4-way image classification set "processed" from GitHub (Devaguru11/kidney-stone-cnn); label vocabulary: cyst, normal, stone, tumour.

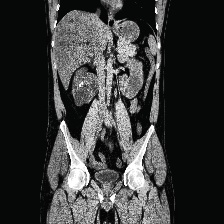
Label: cyst

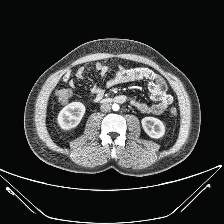
Label: normal

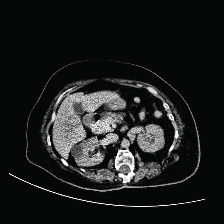
Label: cyst

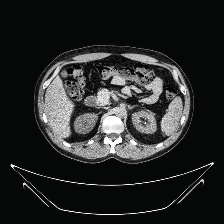
Label: stone

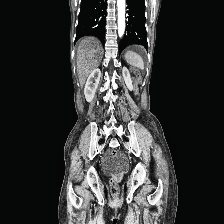
Label: normal

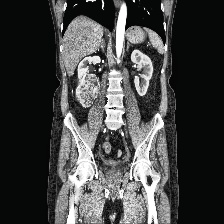
Label: tumour
